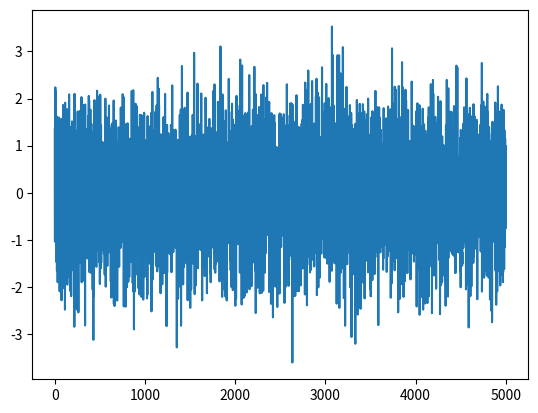

Write Python code to recreate this figure.

import matplotlib.pyplot as plt
import random
import numpy as np

samples = np.random.normal(0, 1, size=5000)

#Add trend to data
trend_samples = []
for count, sample in enumerate(samples):

	point = abs(sample)+0.05*count**1.5
	point = point + np.sin(count/100)*500
	trend_samples.append(point)


plt.plot(samples)

# plt.plot(trend_samples)



plt.show()